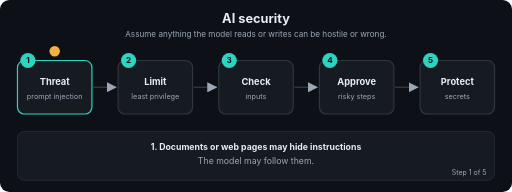
t = 0.00 s
t = 1.69 s: frame unchanged from t = 0.00 s, image omitted
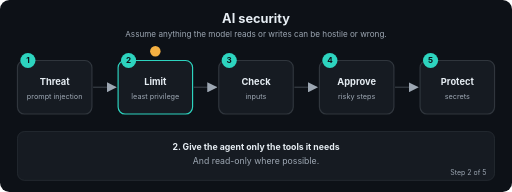
t = 3.24 s
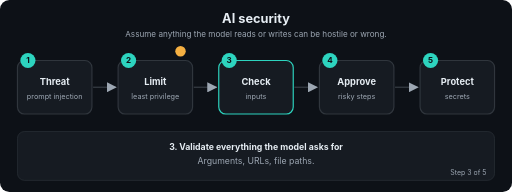
t = 5.01 s
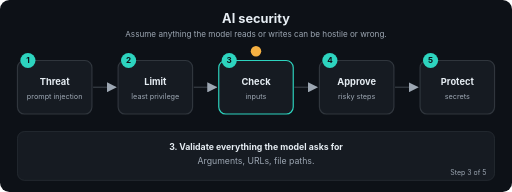
t = 6.71 s
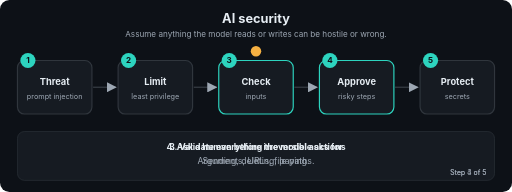
t = 7.20 s

The animated SVG that drew these frames (rendered in a browser with its animation timeline set to each time). Animation: 22 SMIL elements (animate=22); frames cover the first 7.20 s, repeats indefinitely.

<svg xmlns="http://www.w3.org/2000/svg" viewBox="0 0 880 330" width="880" height="330" role="img" aria-labelledby="t d" font-family="-apple-system,Segoe UI,Helvetica,Arial,sans-serif">
<title id="t">AI security</title>
<desc id="d">Assume anything the model reads or writes can be hostile or wrong.</desc>
<defs><marker id="ah" viewBox="0 0 10 10" refX="9" refY="5" markerWidth="7" markerHeight="7" orient="auto"><path d="M0,0 L10,5 L0,10 z" fill="#9DA7B3"/></marker></defs>
<rect width="880" height="330" rx="16" fill="#0D1117"/>
<text x="440.0" y="40" font-size="22" fill="#E6EDF3" font-weight="700" text-anchor="middle">AI security</text>
<text x="440.0" y="64" font-size="14" fill="#9DA7B3" font-weight="400" text-anchor="middle">Assume anything the model reads or writes can be hostile or wrong.</text>
<line x1="160" y1="150" x2="199" y2="150" stroke="#30363D" stroke-width="2.5" marker-end="url(#ah)"/>
<line x1="333" y1="150" x2="372" y2="150" stroke="#30363D" stroke-width="2.5" marker-end="url(#ah)"/>
<line x1="506" y1="150" x2="545" y2="150" stroke="#30363D" stroke-width="2.5" marker-end="url(#ah)"/>
<line x1="679" y1="150" x2="718" y2="150" stroke="#30363D" stroke-width="2.5" marker-end="url(#ah)"/>
<rect x="30" y="104" width="128" height="92" rx="12" fill="#161B22" stroke="#30363D" stroke-width="2"><animate attributeName="stroke" dur="12.0s" repeatCount="indefinite" keyTimes="0;0.2;0.212;1" values="#2DD4BF;#2DD4BF;#30363D;#30363D"/></rect>
<circle cx="48" cy="104" r="13" fill="#2DD4BF"/><text x="48" y="109" font-size="14" fill="#0D1117" font-weight="700" text-anchor="middle">1</text>
<text x="94" y="146" font-size="16" fill="#E6EDF3" font-weight="700" text-anchor="middle">Threat</text>
<text x="94" y="170" font-size="12.5" fill="#9DA7B3" font-weight="400" text-anchor="middle">prompt injection</text>
<rect x="203" y="104" width="128" height="92" rx="12" fill="#161B22" stroke="#30363D" stroke-width="2"><animate attributeName="stroke" dur="12.0s" repeatCount="indefinite" keyTimes="0;0.188;0.2;0.4;0.412;1" values="#30363D;#30363D;#2DD4BF;#2DD4BF;#30363D;#30363D"/></rect>
<circle cx="221" cy="104" r="13" fill="#2DD4BF"/><text x="221" y="109" font-size="14" fill="#0D1117" font-weight="700" text-anchor="middle">2</text>
<text x="267" y="146" font-size="16" fill="#E6EDF3" font-weight="700" text-anchor="middle">Limit</text>
<text x="267" y="170" font-size="12.5" fill="#9DA7B3" font-weight="400" text-anchor="middle">least privilege</text>
<rect x="376" y="104" width="128" height="92" rx="12" fill="#161B22" stroke="#30363D" stroke-width="2"><animate attributeName="stroke" dur="12.0s" repeatCount="indefinite" keyTimes="0;0.388;0.4;0.6;0.612;1" values="#30363D;#30363D;#2DD4BF;#2DD4BF;#30363D;#30363D"/></rect>
<circle cx="394" cy="104" r="13" fill="#2DD4BF"/><text x="394" y="109" font-size="14" fill="#0D1117" font-weight="700" text-anchor="middle">3</text>
<text x="440" y="146" font-size="16" fill="#E6EDF3" font-weight="700" text-anchor="middle">Check</text>
<text x="440" y="170" font-size="12.5" fill="#9DA7B3" font-weight="400" text-anchor="middle">inputs</text>
<rect x="549" y="104" width="128" height="92" rx="12" fill="#161B22" stroke="#30363D" stroke-width="2"><animate attributeName="stroke" dur="12.0s" repeatCount="indefinite" keyTimes="0;0.588;0.6;0.8;0.812;1" values="#30363D;#30363D;#2DD4BF;#2DD4BF;#30363D;#30363D"/></rect>
<circle cx="567" cy="104" r="13" fill="#2DD4BF"/><text x="567" y="109" font-size="14" fill="#0D1117" font-weight="700" text-anchor="middle">4</text>
<text x="613" y="146" font-size="16" fill="#E6EDF3" font-weight="700" text-anchor="middle">Approve</text>
<text x="613" y="170" font-size="12.5" fill="#9DA7B3" font-weight="400" text-anchor="middle">risky steps</text>
<rect x="722" y="104" width="128" height="92" rx="12" fill="#161B22" stroke="#30363D" stroke-width="2"><animate attributeName="stroke" dur="12.0s" repeatCount="indefinite" keyTimes="0;0.788;0.8;1.0" values="#30363D;#30363D;#2DD4BF;#2DD4BF"/></rect>
<circle cx="740" cy="104" r="13" fill="#2DD4BF"/><text x="740" y="109" font-size="14" fill="#0D1117" font-weight="700" text-anchor="middle">5</text>
<text x="786" y="146" font-size="16" fill="#E6EDF3" font-weight="700" text-anchor="middle">Protect</text>
<text x="786" y="170" font-size="12.5" fill="#9DA7B3" font-weight="400" text-anchor="middle">secrets</text>
<circle r="9" fill="#F5B042" cx="94" cy="88"><animate attributeName="cx" dur="12.0s" repeatCount="indefinite" keyTimes="0.0;0.01;0.2;0.27;0.4;0.47;0.6;0.67;0.8;0.87;1.0" values="94;94;94;267;267;440;440;613;613;786;786"/><animate attributeName="cy" dur="12.0s" repeatCount="indefinite" keyTimes="0.0;0.01;0.2;0.27;0.4;0.47;0.6;0.67;0.8;0.87;1.0" values="88;88;88;88;88;88;88;88;88;88;88"/></circle>
<rect x="30" y="226" width="820" height="84" rx="12" fill="#161B22" stroke="#30363D"/>
<text x="440.0" y="258" font-size="15" fill="#E6EDF3" font-weight="700" text-anchor="middle" opacity="0">1. Documents or web pages may hide instructions<animate attributeName="opacity" dur="12.0s" repeatCount="indefinite" keyTimes="0;0.2;0.212;1" values="1;1;0;0"/></text>
<text x="440.0" y="282" font-size="15" fill="#9DA7B3" font-weight="400" text-anchor="middle" opacity="0">The model may follow them.<animate attributeName="opacity" dur="12.0s" repeatCount="indefinite" keyTimes="0;0.2;0.212;1" values="1;1;0;0"/></text>
<text x="836" y="300" font-size="12" fill="#9DA7B3" text-anchor="end" opacity="0">Step 1 of 5<animate attributeName="opacity" dur="12.0s" repeatCount="indefinite" keyTimes="0;0.2;0.212;1" values="1;1;0;0"/></text>
<text x="440.0" y="258" font-size="15" fill="#E6EDF3" font-weight="700" text-anchor="middle" opacity="0">2. Give the agent only the tools it needs<animate attributeName="opacity" dur="12.0s" repeatCount="indefinite" keyTimes="0;0.188;0.2;0.4;0.412;1" values="0;0;1;1;0;0"/></text>
<text x="440.0" y="282" font-size="15" fill="#9DA7B3" font-weight="400" text-anchor="middle" opacity="0">And read-only where possible.<animate attributeName="opacity" dur="12.0s" repeatCount="indefinite" keyTimes="0;0.188;0.2;0.4;0.412;1" values="0;0;1;1;0;0"/></text>
<text x="836" y="300" font-size="12" fill="#9DA7B3" text-anchor="end" opacity="0">Step 2 of 5<animate attributeName="opacity" dur="12.0s" repeatCount="indefinite" keyTimes="0;0.188;0.2;0.4;0.412;1" values="0;0;1;1;0;0"/></text>
<text x="440.0" y="258" font-size="15" fill="#E6EDF3" font-weight="700" text-anchor="middle" opacity="0">3. Validate everything the model asks for<animate attributeName="opacity" dur="12.0s" repeatCount="indefinite" keyTimes="0;0.388;0.4;0.6;0.612;1" values="0;0;1;1;0;0"/></text>
<text x="440.0" y="282" font-size="15" fill="#9DA7B3" font-weight="400" text-anchor="middle" opacity="0">Arguments, URLs, file paths.<animate attributeName="opacity" dur="12.0s" repeatCount="indefinite" keyTimes="0;0.388;0.4;0.6;0.612;1" values="0;0;1;1;0;0"/></text>
<text x="836" y="300" font-size="12" fill="#9DA7B3" text-anchor="end" opacity="0">Step 3 of 5<animate attributeName="opacity" dur="12.0s" repeatCount="indefinite" keyTimes="0;0.388;0.4;0.6;0.612;1" values="0;0;1;1;0;0"/></text>
<text x="440.0" y="258" font-size="15" fill="#E6EDF3" font-weight="700" text-anchor="middle" opacity="0">4. Ask a human before irreversible actions<animate attributeName="opacity" dur="12.0s" repeatCount="indefinite" keyTimes="0;0.588;0.6;0.8;0.812;1" values="0;0;1;1;0;0"/></text>
<text x="440.0" y="282" font-size="15" fill="#9DA7B3" font-weight="400" text-anchor="middle" opacity="0">Sending, deleting, paying.<animate attributeName="opacity" dur="12.0s" repeatCount="indefinite" keyTimes="0;0.588;0.6;0.8;0.812;1" values="0;0;1;1;0;0"/></text>
<text x="836" y="300" font-size="12" fill="#9DA7B3" text-anchor="end" opacity="0">Step 4 of 5<animate attributeName="opacity" dur="12.0s" repeatCount="indefinite" keyTimes="0;0.588;0.6;0.8;0.812;1" values="0;0;1;1;0;0"/></text>
<text x="440.0" y="258" font-size="15" fill="#E6EDF3" font-weight="700" text-anchor="middle" opacity="0">5. Keep keys out of prompts and logs<animate attributeName="opacity" dur="12.0s" repeatCount="indefinite" keyTimes="0;0.788;0.8;1.0" values="0;0;1;1"/></text>
<text x="440.0" y="282" font-size="15" fill="#9DA7B3" font-weight="400" text-anchor="middle" opacity="0">Filter outputs before showing them.<animate attributeName="opacity" dur="12.0s" repeatCount="indefinite" keyTimes="0;0.788;0.8;1.0" values="0;0;1;1"/></text>
<text x="836" y="300" font-size="12" fill="#9DA7B3" text-anchor="end" opacity="0">Step 5 of 5<animate attributeName="opacity" dur="12.0s" repeatCount="indefinite" keyTimes="0;0.788;0.8;1.0" values="0;0;1;1"/></text>
</svg>
